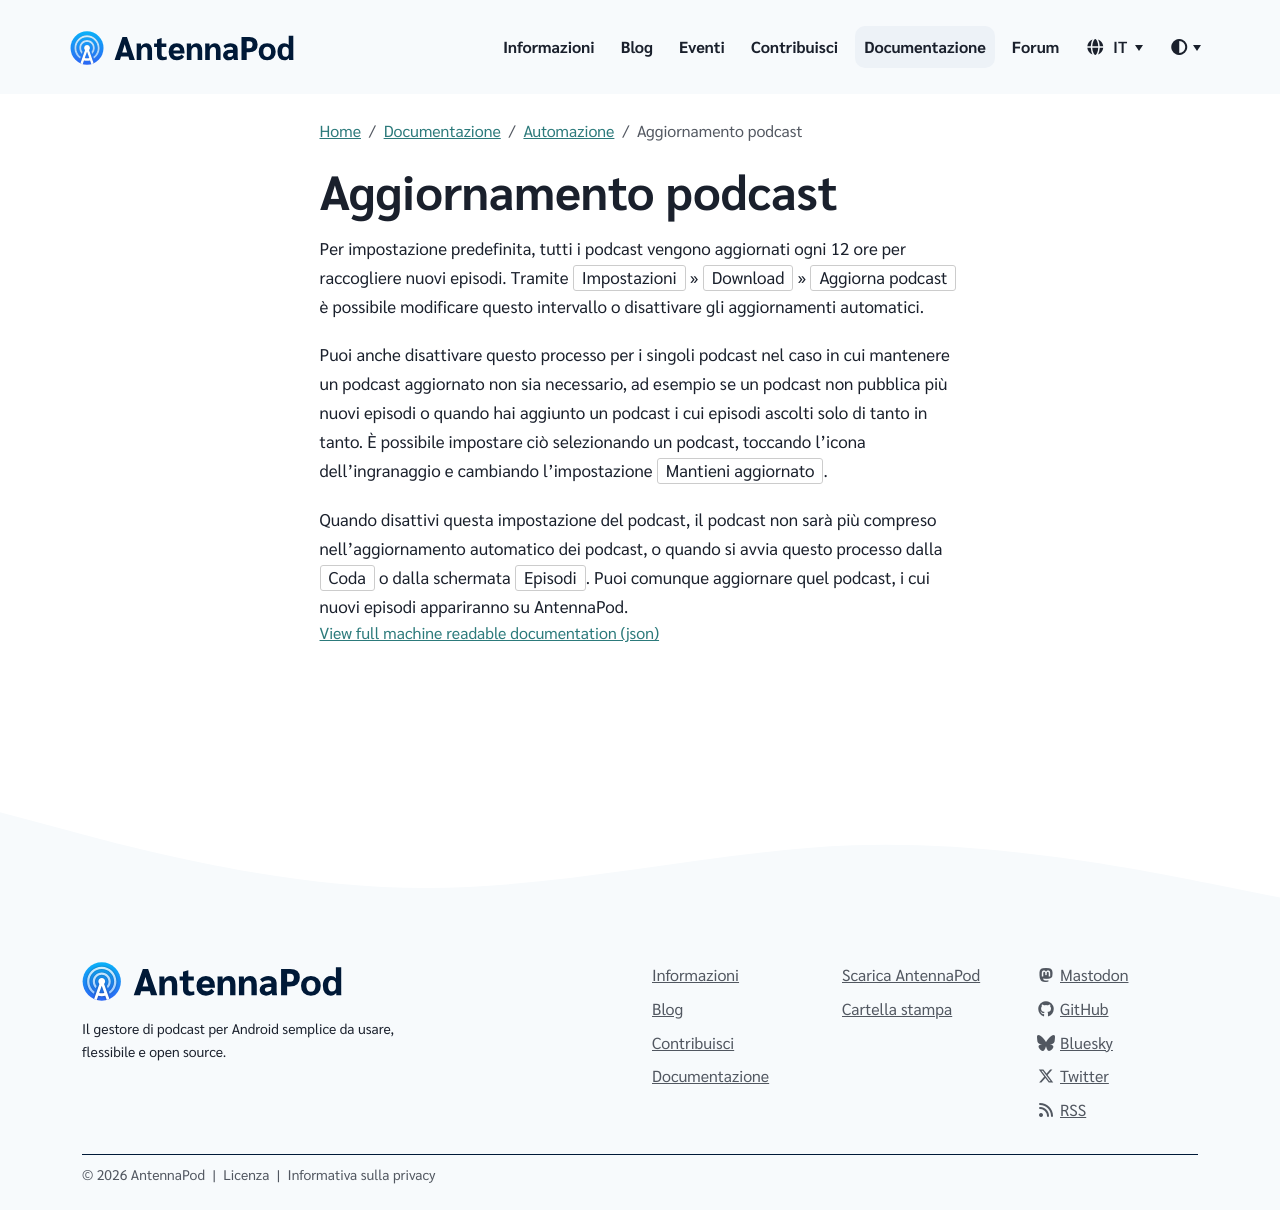

repository: AntennaPod/antennapod.github.io · page: it/documentation/automation/refreshing-podcasts.html · generator: jekyll

Per impostazione predefinita, tutti i podcast vengono aggiornati ogni 12 ore per raccogliere nuovi episodi. Tramite `Impostazioni` » `Download` » `Aggiorna podcast` è possibile modificare questo intervallo o disattivare gli aggiornamenti automatici.

Puoi anche disattivare questo processo per i singoli podcast nel caso in cui mantenere un podcast aggiornato non sia necessario, ad esempio se un podcast non pubblica più nuovi episodi o quando hai aggiunto un podcast i cui episodi ascolti solo di tanto in tanto. È possibile impostare ciò selezionando un podcast, toccando l'icona dell'ingranaggio e cambiando l'impostazione `Mantieni aggiornato`.

Quando disattivi questa impostazione del podcast, il podcast non sarà più compreso nell'aggiornamento automatico dei podcast, o quando si avvia questo processo dalla `Coda` o dalla schermata `Episodi`. Puoi comunque aggiornare quel podcast, i cui nuovi episodi appariranno su AntennaPod.
